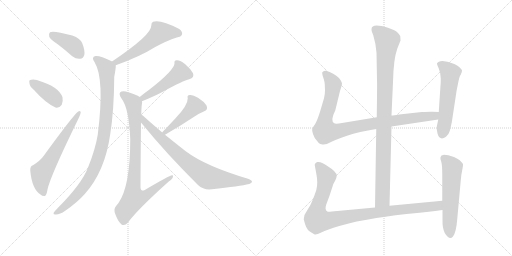
t = 0.00 s
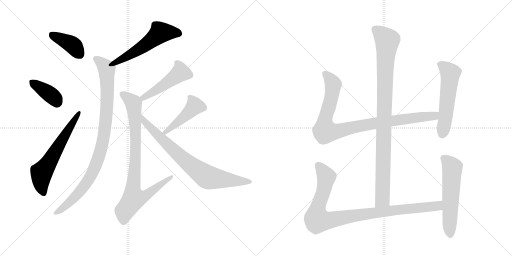
t = 2.26 s
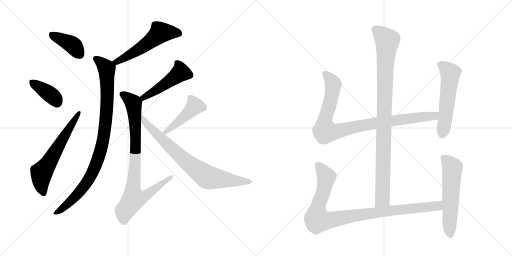
t = 4.52 s
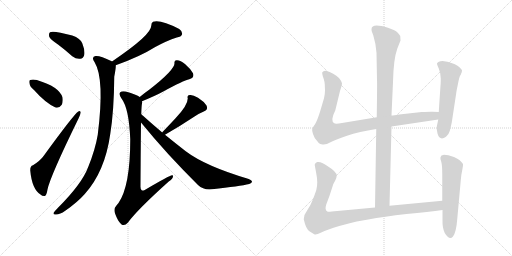
t = 6.78 s
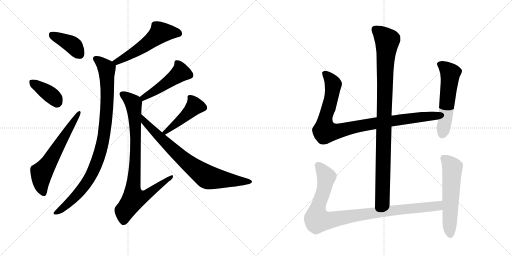
t = 9.04 s
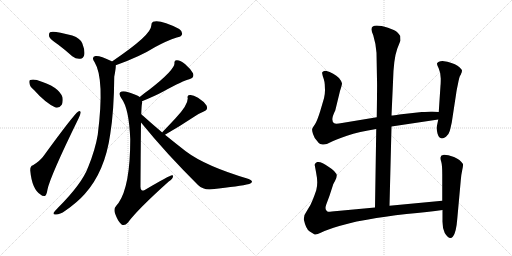
t = 11.30 s

The animated SVG that drew these frames (rendered in a browser with its animation timeline set to each time). Animation: 14 CSS @keyframes rules; one cycle of 11.30 s.

<svg version="1.1" viewBox="0 0 2048 1024" xmlns="http://www.w3.org/2000/svg">
  <g stroke="lightgray" stroke-dasharray="1,1" stroke-width="1" transform="scale(4, 4)">
    <line x1="0" y1="0" x2="256" y2="256"></line>
    <line x1="256" y1="0" x2="0" y2="256"></line>
    <line x1="128" y1="0" x2="128" y2="256"></line>
    <line x1="0" y1="128" x2="256" y2="128"></line>
    <line x1="256" y1="0" x2="512" y2="256"></line>
    <line x1="512" y1="0" x2="256" y2="256"></line>
    <line x1="384" y1="0" x2="384" y2="256"></line>
    <line x1="256" y1="128" x2="512" y2="128"></line>
  </g>
<g transform="scale(1, -1) translate(0, -850)">
   <style type="text/css">
    @keyframes keyframes0 {
      from {
       stroke: black;
       stroke-dashoffset: 397;
       stroke-width: 128;
       }
       56% {
       animation-timing-function: step-end;
       stroke: black;
       stroke-dashoffset: 0;
       stroke-width: 128;
       }
       to {
       stroke: black;
       stroke-width: 1024;
       }
       }
       #make-me-a-hanzi-animation-0 {
         animation: keyframes0 0.573079s both;
         animation-delay: 0.000000s;
         animation-timing-function: linear;
       }
    @keyframes keyframes1 {
      from {
       stroke: black;
       stroke-dashoffset: 384;
       stroke-width: 128;
       }
       56% {
       animation-timing-function: step-end;
       stroke: black;
       stroke-dashoffset: 0;
       stroke-width: 128;
       }
       to {
       stroke: black;
       stroke-width: 1024;
       }
       }
       #make-me-a-hanzi-animation-1 {
         animation: keyframes1 0.562500s both;
         animation-delay: 0.573079s;
         animation-timing-function: linear;
       }
    @keyframes keyframes2 {
      from {
       stroke: black;
       stroke-dashoffset: 622;
       stroke-width: 128;
       }
       67% {
       animation-timing-function: step-end;
       stroke: black;
       stroke-dashoffset: 0;
       stroke-width: 128;
       }
       to {
       stroke: black;
       stroke-width: 1024;
       }
       }
       #make-me-a-hanzi-animation-2 {
         animation: keyframes2 0.756185s both;
         animation-delay: 1.135579s;
         animation-timing-function: linear;
       }
    @keyframes keyframes3 {
      from {
       stroke: black;
       stroke-dashoffset: 548;
       stroke-width: 128;
       }
       64% {
       animation-timing-function: step-end;
       stroke: black;
       stroke-dashoffset: 0;
       stroke-width: 128;
       }
       to {
       stroke: black;
       stroke-width: 1024;
       }
       }
       #make-me-a-hanzi-animation-3 {
         animation: keyframes3 0.695964s both;
         animation-delay: 1.891764s;
         animation-timing-function: linear;
       }
    @keyframes keyframes4 {
      from {
       stroke: black;
       stroke-dashoffset: 957;
       stroke-width: 128;
       }
       76% {
       animation-timing-function: step-end;
       stroke: black;
       stroke-dashoffset: 0;
       stroke-width: 128;
       }
       to {
       stroke: black;
       stroke-width: 1024;
       }
       }
       #make-me-a-hanzi-animation-4 {
         animation: keyframes4 1.028809s both;
         animation-delay: 2.587728s;
         animation-timing-function: linear;
       }
    @keyframes keyframes5 {
      from {
       stroke: black;
       stroke-dashoffset: 479;
       stroke-width: 128;
       }
       61% {
       animation-timing-function: step-end;
       stroke: black;
       stroke-dashoffset: 0;
       stroke-width: 128;
       }
       to {
       stroke: black;
       stroke-width: 1024;
       }
       }
       #make-me-a-hanzi-animation-5 {
         animation: keyframes5 0.639811s both;
         animation-delay: 3.616536s;
         animation-timing-function: linear;
       }
    @keyframes keyframes6 {
      from {
       stroke: black;
       stroke-dashoffset: 874;
       stroke-width: 128;
       }
       74% {
       animation-timing-function: step-end;
       stroke: black;
       stroke-dashoffset: 0;
       stroke-width: 128;
       }
       to {
       stroke: black;
       stroke-width: 1024;
       }
       }
       #make-me-a-hanzi-animation-6 {
         animation: keyframes6 0.961263s both;
         animation-delay: 4.256348s;
         animation-timing-function: linear;
       }
    @keyframes keyframes7 {
      from {
       stroke: black;
       stroke-dashoffset: 457;
       stroke-width: 128;
       }
       60% {
       animation-timing-function: step-end;
       stroke: black;
       stroke-dashoffset: 0;
       stroke-width: 128;
       }
       to {
       stroke: black;
       stroke-width: 1024;
       }
       }
       #make-me-a-hanzi-animation-7 {
         animation: keyframes7 0.621908s both;
         animation-delay: 5.217611s;
         animation-timing-function: linear;
       }
    @keyframes keyframes8 {
      from {
       stroke: black;
       stroke-dashoffset: 790;
       stroke-width: 128;
       }
       72% {
       animation-timing-function: step-end;
       stroke: black;
       stroke-dashoffset: 0;
       stroke-width: 128;
       }
       to {
       stroke: black;
       stroke-width: 1024;
       }
       }
       #make-me-a-hanzi-animation-8 {
         animation: keyframes8 0.892904s both;
         animation-delay: 5.839518s;
         animation-timing-function: linear;
       }
    @keyframes keyframes9 {
      from {
       stroke: black;
       stroke-dashoffset: 994;
       stroke-width: 128;
       }
       76% {
       animation-timing-function: step-end;
       stroke: black;
       stroke-dashoffset: 0;
       stroke-width: 128;
       }
       to {
       stroke: black;
       stroke-width: 1024;
       }
       }
       #make-me-a-hanzi-animation-9 {
         animation: keyframes9 1.058919s both;
         animation-delay: 6.732422s;
         animation-timing-function: linear;
       }
    @keyframes keyframes10 {
      from {
       stroke: black;
       stroke-dashoffset: 956;
       stroke-width: 128;
       }
       76% {
       animation-timing-function: step-end;
       stroke: black;
       stroke-dashoffset: 0;
       stroke-width: 128;
       }
       to {
       stroke: black;
       stroke-width: 1024;
       }
       }
       #make-me-a-hanzi-animation-10 {
         animation: keyframes10 1.027995s both;
         animation-delay: 7.791341s;
         animation-timing-function: linear;
       }
    @keyframes keyframes11 {
      from {
       stroke: black;
       stroke-dashoffset: 559;
       stroke-width: 128;
       }
       65% {
       animation-timing-function: step-end;
       stroke: black;
       stroke-dashoffset: 0;
       stroke-width: 128;
       }
       to {
       stroke: black;
       stroke-width: 1024;
       }
       }
       #make-me-a-hanzi-animation-11 {
         animation: keyframes11 0.704915s both;
         animation-delay: 8.819336s;
         animation-timing-function: linear;
       }
    @keyframes keyframes12 {
      from {
       stroke: black;
       stroke-dashoffset: 993;
       stroke-width: 128;
       }
       76% {
       animation-timing-function: step-end;
       stroke: black;
       stroke-dashoffset: 0;
       stroke-width: 128;
       }
       to {
       stroke: black;
       stroke-width: 1024;
       }
       }
       #make-me-a-hanzi-animation-12 {
         animation: keyframes12 1.058105s both;
         animation-delay: 9.524251s;
         animation-timing-function: linear;
       }
    @keyframes keyframes13 {
      from {
       stroke: black;
       stroke-dashoffset: 577;
       stroke-width: 128;
       }
       65% {
       animation-timing-function: step-end;
       stroke: black;
       stroke-dashoffset: 0;
       stroke-width: 128;
       }
       to {
       stroke: black;
       stroke-width: 1024;
       }
       }
       #make-me-a-hanzi-animation-13 {
         animation: keyframes13 0.719564s both;
         animation-delay: 10.582357s;
         animation-timing-function: linear;
       }
</style>
<path d="M 232 672 Q 260 651 289 625 Q 305 613 321 615 Q 333 616 337 630 Q 341 646 329 677 Q 322 696 289 708 Q 213 729 200 721 Q 194 717 197 703 Q 201 693 232 672 Z" fill="lightgray"></path> 
<path d="M 136 490 Q 182 438 222 420 Q 238 417 247 431 Q 253 444 250 461 Q 235 504 150 529 Q 149 530 148 530 Q 130 534 121 530 Q 115 529 118 516 Q 119 504 136 490 Z" fill="lightgray"></path> 
<path d="M 132 189 Q 120 186 121 168 Q 128 93 162 72 Q 169 65 179 66 Q 186 67 190 92 Q 200 143 315 378 Q 322 394 323 400 Q 322 410 313 404 Q 295 392 175 227 Q 162 208 132 189 Z" fill="lightgray"></path> 
<path d="M 463 589 Q 559 623 621 662 Q 667 687 707 700 Q 725 703 728 712 Q 731 724 717 734 Q 642 773 612 763 Q 605 759 605 747 Q 606 710 448 604 C 423 587 435 579 463 589 Z" fill="lightgray"></path> 
<path d="M 448 604 Q 448 605 447 605 Q 398 629 382 626 Q 363 622 379 600 Q 419 534 391 311 Q 381 251 352 180 Q 327 114 231 18 Q 218 5 214 -2 Q 213 -9 224 -8 Q 240 -8 261 7 Q 310 41 339 74 Q 420 164 441 314 Q 456 405 457 543 Q 464 579 463 589 C 464 596 464 596 448 604 Z" fill="lightgray"></path> 
<path d="M 568 445 Q 622 467 655 485 Q 733 528 757 533 Q 779 539 772 557 Q 762 575 741 593 Q 722 609 708 609 Q 696 610 698 597 Q 698 570 598 492 Q 579 479 559 462 C 536 443 540 434 568 445 Z" fill="lightgray"></path> 
<path d="M 565 393 Q 566 427 568 436 Q 569 440 568 445 C 569 457 569 457 559 462 Q 547 472 503 484 Q 487 487 481 481 Q 474 474 486 456 Q 516 417 521 293 Q 521 106 474 38 Q 470 34 465 27 Q 453 15 461 -6 Q 471 -34 485 -47 Q 498 -56 511 -41 Q 551 13 675 124 Q 691 134 692 144 Q 693 150 688 149 Q 679 149 579 90 Q 570 86 567 89 Q 561 92 562 109 Q 563 278 564 360 L 565 393 Z" fill="lightgray"></path> 
<path d="M 660 311 Q 718 344 775 382 Q 793 395 815 404 Q 834 411 826 428 Q 816 444 792 459 Q 771 472 759 470 Q 747 469 751 457 Q 752 430 703 378 Q 678 351 651 323 Q 650 322 649 320 C 630 297 634 296 660 311 Z" fill="lightgray"></path> 
<path d="M 649 320 Q 612 351 572 387 Q 568 391 565 393 C 542 413 545 383 564 360 Q 664 237 792 110 Q 814 89 848 93 Q 960 105 997 114 Q 1007 118 1008 123 Q 1008 129 992 135 Q 821 186 743 245 Q 703 276 660 311 L 649 320 Z" fill="lightgray"></path> 
<path d="M 1558 27 L 1566 344 L 1566 388 L 1572 522 Q 1574 614 1589 655 L 1602 688 L 1601 706 Q 1596 714 1588 722 Q 1580 729 1552 739 Q 1486 759 1486 733 Q 1485 728 1493 709 Q 1504 673 1506 639 L 1508 530 Q 1509 519 1507 381 L 1505 334 L 1500 20 C 1500 -10 1557 -3 1558 27 Z" fill="lightgray"></path> 
<path d="M 1566 344 L 1753 372 C 1783 376 1785 401 1755 402 L 1730 403 Q 1727 404 1687 402 L 1597 392 Q 1575 388 1566 388 L 1507 381 L 1368 358 Q 1342 353 1337 357 Q 1320 367 1341 408 L 1360 486 Q 1368 510 1368 517 Q 1367 524 1356 538 Q 1336 558 1303 567 Q 1294 567 1293 564 Q 1287 563 1289 555 Q 1290 547 1295 534 Q 1299 520 1299 513 L 1300 489 Q 1300 473 1296 457 L 1281 406 Q 1269 367 1260 353 Q 1250 339 1249 335 Q 1247 330 1252 314 Q 1257 298 1267 288 Q 1275 276 1281 274 L 1290 272 Q 1304 270 1322 281 Q 1339 291 1388 307 Q 1436 323 1505 334 L 1566 344 Z" fill="lightgray"></path> 
<path d="M 1753 372 L 1747 343 Q 1745 335 1750 316 Q 1759 285 1784 303 Q 1796 314 1799 326 Q 1802 337 1807 360 L 1825 478 Q 1826 487 1832 515 Q 1837 542 1841 548 Q 1845 554 1845 557 L 1847 561 L 1848 568 Q 1848 573 1830 587 Q 1812 600 1770 606 Q 1752 606 1748 596 Q 1747 594 1755 576 Q 1763 558 1763 536 Q 1763 513 1762 508 L 1755 402 L 1753 372 Z" fill="lightgray"></path> 
<path d="M 1769 47 L 1558 27 L 1500 20 L 1349 6 Q 1317 2 1311 3 Q 1297 8 1305 32 L 1318 67 L 1332 110 Q 1332 112 1340 126 Q 1347 140 1347 148 Q 1346 163 1314 183 Q 1285 205 1269 202 Q 1263 200 1261 196 Q 1258 191 1259 189 L 1264 162 Q 1269 137 1269 121 Q 1269 104 1265 89 Q 1260 74 1251 51 Q 1242 27 1229 9 Q 1215 -9 1215 -27 Q 1224 -68 1239 -76 L 1257 -87 Q 1262 -92 1285 -80 Q 1308 -69 1357 -54 Q 1406 -40 1427 -36 L 1473 -28 Q 1535 -16 1626 -6 Q 1716 3 1770 10 C 1800 14 1799 50 1769 47 Z" fill="lightgray"></path> 
<path d="M 1766 228 L 1762 221 Q 1760 216 1765 203 Q 1769 189 1769 153 L 1769 47 L 1770 10 L 1770 -30 Q 1769 -61 1779 -82 Q 1798 -113 1812 -96 Q 1825 -79 1829 -26 L 1843 128 Q 1845 153 1849 170 Q 1853 187 1852 194 Q 1841 212 1816 222 Q 1791 231 1776 231 Q 1768 229 1766 228 Z" fill="lightgray"></path> 
      <clipPath id="make-me-a-hanzi-clip-0">
      <path d="M 232 672 Q 260 651 289 625 Q 305 613 321 615 Q 333 616 337 630 Q 341 646 329 677 Q 322 696 289 708 Q 213 729 200 721 Q 194 717 197 703 Q 201 693 232 672 Z" fill="lightgray"></path>
      </clipPath>
      <path clip-path="url(#make-me-a-hanzi-clip-0)" d="M 206 713 L 291 669 L 319 633 " fill="none" id="make-me-a-hanzi-animation-0" stroke-dasharray="269 538" stroke-linecap="round"></path>

      <clipPath id="make-me-a-hanzi-clip-1">
      <path d="M 136 490 Q 182 438 222 420 Q 238 417 247 431 Q 253 444 250 461 Q 235 504 150 529 Q 149 530 148 530 Q 130 534 121 530 Q 115 529 118 516 Q 119 504 136 490 Z" fill="lightgray"></path>
      </clipPath>
      <path clip-path="url(#make-me-a-hanzi-clip-1)" d="M 128 521 L 204 470 L 227 442 " fill="none" id="make-me-a-hanzi-animation-1" stroke-dasharray="256 512" stroke-linecap="round"></path>

      <clipPath id="make-me-a-hanzi-clip-2">
      <path d="M 132 189 Q 120 186 121 168 Q 128 93 162 72 Q 169 65 179 66 Q 186 67 190 92 Q 200 143 315 378 Q 322 394 323 400 Q 322 410 313 404 Q 295 392 175 227 Q 162 208 132 189 Z" fill="lightgray"></path>
      </clipPath>
      <path clip-path="url(#make-me-a-hanzi-clip-2)" d="M 175 76 L 164 117 L 166 159 L 316 397 " fill="none" id="make-me-a-hanzi-animation-2" stroke-dasharray="494 988" stroke-linecap="round"></path>

      <clipPath id="make-me-a-hanzi-clip-3">
      <path d="M 463 589 Q 559 623 621 662 Q 667 687 707 700 Q 725 703 728 712 Q 731 724 717 734 Q 642 773 612 763 Q 605 759 605 747 Q 606 710 448 604 C 423 587 435 579 463 589 Z" fill="lightgray"></path>
      </clipPath>
      <path clip-path="url(#make-me-a-hanzi-clip-3)" d="M 716 716 L 698 721 L 641 718 L 542 643 L 468 604 L 461 609 " fill="none" id="make-me-a-hanzi-animation-3" stroke-dasharray="420 840" stroke-linecap="round"></path>

      <clipPath id="make-me-a-hanzi-clip-4">
      <path d="M 448 604 Q 448 605 447 605 Q 398 629 382 626 Q 363 622 379 600 Q 419 534 391 311 Q 381 251 352 180 Q 327 114 231 18 Q 218 5 214 -2 Q 213 -9 224 -8 Q 240 -8 261 7 Q 310 41 339 74 Q 420 164 441 314 Q 456 405 457 543 Q 464 579 463 589 C 464 596 464 596 448 604 Z" fill="lightgray"></path>
      </clipPath>
      <path clip-path="url(#make-me-a-hanzi-clip-4)" d="M 385 613 L 424 580 L 428 559 L 424 375 L 402 245 L 371 162 L 327 93 L 271 34 L 221 -1 " fill="none" id="make-me-a-hanzi-animation-4" stroke-dasharray="829 1658" stroke-linecap="round"></path>

      <clipPath id="make-me-a-hanzi-clip-5">
      <path d="M 568 445 Q 622 467 655 485 Q 733 528 757 533 Q 779 539 772 557 Q 762 575 741 593 Q 722 609 708 609 Q 696 610 698 597 Q 698 570 598 492 Q 579 479 559 462 C 536 443 540 434 568 445 Z" fill="lightgray"></path>
      </clipPath>
      <path clip-path="url(#make-me-a-hanzi-clip-5)" d="M 711 596 L 722 560 L 629 492 L 575 459 L 568 461 " fill="none" id="make-me-a-hanzi-animation-5" stroke-dasharray="351 702" stroke-linecap="round"></path>

      <clipPath id="make-me-a-hanzi-clip-6">
      <path d="M 565 393 Q 566 427 568 436 Q 569 440 568 445 C 569 457 569 457 559 462 Q 547 472 503 484 Q 487 487 481 481 Q 474 474 486 456 Q 516 417 521 293 Q 521 106 474 38 Q 470 34 465 27 Q 453 15 461 -6 Q 471 -34 485 -47 Q 498 -56 511 -41 Q 551 13 675 124 Q 691 134 692 144 Q 693 150 688 149 Q 679 149 579 90 Q 570 86 567 89 Q 561 92 562 109 Q 563 278 564 360 L 565 393 Z" fill="lightgray"></path>
      </clipPath>
      <path clip-path="url(#make-me-a-hanzi-clip-6)" d="M 489 474 L 533 438 L 536 422 L 543 293 L 531 85 L 535 56 L 580 66 L 687 144 " fill="none" id="make-me-a-hanzi-animation-6" stroke-dasharray="746 1492" stroke-linecap="round"></path>

      <clipPath id="make-me-a-hanzi-clip-7">
      <path d="M 660 311 Q 718 344 775 382 Q 793 395 815 404 Q 834 411 826 428 Q 816 444 792 459 Q 771 472 759 470 Q 747 469 751 457 Q 752 430 703 378 Q 678 351 651 323 Q 650 322 649 320 C 630 297 634 296 660 311 Z" fill="lightgray"></path>
      </clipPath>
      <path clip-path="url(#make-me-a-hanzi-clip-7)" d="M 763 459 L 778 423 L 656 317 " fill="none" id="make-me-a-hanzi-animation-7" stroke-dasharray="329 658" stroke-linecap="round"></path>

      <clipPath id="make-me-a-hanzi-clip-8">
      <path d="M 649 320 Q 612 351 572 387 Q 568 391 565 393 C 542 413 545 383 564 360 Q 664 237 792 110 Q 814 89 848 93 Q 960 105 997 114 Q 1007 118 1008 123 Q 1008 129 992 135 Q 821 186 743 245 Q 703 276 660 311 L 649 320 Z" fill="lightgray"></path>
      </clipPath>
      <path clip-path="url(#make-me-a-hanzi-clip-8)" d="M 566 387 L 577 365 L 675 268 L 766 186 L 827 143 L 1000 122 " fill="none" id="make-me-a-hanzi-animation-8" stroke-dasharray="662 1324" stroke-linecap="round"></path>

      <clipPath id="make-me-a-hanzi-clip-9">
      <path d="M 1558 27 L 1566 344 L 1566 388 L 1572 522 Q 1574 614 1589 655 L 1602 688 L 1601 706 Q 1596 714 1588 722 Q 1580 729 1552 739 Q 1486 759 1486 733 Q 1485 728 1493 709 Q 1504 673 1506 639 L 1508 530 Q 1509 519 1507 381 L 1505 334 L 1500 20 C 1500 -10 1557 -3 1558 27 Z" fill="lightgray"></path>
      </clipPath>
      <path clip-path="url(#make-me-a-hanzi-clip-9)" d="M 1499 734 L 1549 687 L 1541 601 L 1530 53 L 1506 28 " fill="none" id="make-me-a-hanzi-animation-9" stroke-dasharray="866 1732" stroke-linecap="round"></path>

      <clipPath id="make-me-a-hanzi-clip-10">
      <path d="M 1566 344 L 1753 372 C 1783 376 1785 401 1755 402 L 1730 403 Q 1727 404 1687 402 L 1597 392 Q 1575 388 1566 388 L 1507 381 L 1368 358 Q 1342 353 1337 357 Q 1320 367 1341 408 L 1360 486 Q 1368 510 1368 517 Q 1367 524 1356 538 Q 1336 558 1303 567 Q 1294 567 1293 564 Q 1287 563 1289 555 Q 1290 547 1295 534 Q 1299 520 1299 513 L 1300 489 Q 1300 473 1296 457 L 1281 406 Q 1269 367 1260 353 Q 1250 339 1249 335 Q 1247 330 1252 314 Q 1257 298 1267 288 Q 1275 276 1281 274 L 1290 272 Q 1304 270 1322 281 Q 1339 291 1388 307 Q 1436 323 1505 334 L 1566 344 Z" fill="lightgray"></path>
      </clipPath>
      <path clip-path="url(#make-me-a-hanzi-clip-10)" d="M 1301 555 L 1333 513 L 1319 434 L 1300 371 L 1300 325 L 1352 325 L 1503 358 L 1726 385 L 1748 395 " fill="none" id="make-me-a-hanzi-animation-10" stroke-dasharray="828 1656" stroke-linecap="round"></path>

      <clipPath id="make-me-a-hanzi-clip-11">
      <path d="M 1753 372 L 1747 343 Q 1745 335 1750 316 Q 1759 285 1784 303 Q 1796 314 1799 326 Q 1802 337 1807 360 L 1825 478 Q 1826 487 1832 515 Q 1837 542 1841 548 Q 1845 554 1845 557 L 1847 561 L 1848 568 Q 1848 573 1830 587 Q 1812 600 1770 606 Q 1752 606 1748 596 Q 1747 594 1755 576 Q 1763 558 1763 536 Q 1763 513 1762 508 L 1755 402 L 1753 372 Z" fill="lightgray"></path>
      </clipPath>
      <path clip-path="url(#make-me-a-hanzi-clip-11)" d="M 1757 595 L 1776 584 L 1801 557 L 1770 315 " fill="none" id="make-me-a-hanzi-animation-11" stroke-dasharray="431 862" stroke-linecap="round"></path>

      <clipPath id="make-me-a-hanzi-clip-12">
      <path d="M 1769 47 L 1558 27 L 1500 20 L 1349 6 Q 1317 2 1311 3 Q 1297 8 1305 32 L 1318 67 L 1332 110 Q 1332 112 1340 126 Q 1347 140 1347 148 Q 1346 163 1314 183 Q 1285 205 1269 202 Q 1263 200 1261 196 Q 1258 191 1259 189 L 1264 162 Q 1269 137 1269 121 Q 1269 104 1265 89 Q 1260 74 1251 51 Q 1242 27 1229 9 Q 1215 -9 1215 -27 Q 1224 -68 1239 -76 L 1257 -87 Q 1262 -92 1285 -80 Q 1308 -69 1357 -54 Q 1406 -40 1427 -36 L 1473 -28 Q 1535 -16 1626 -6 Q 1716 3 1770 10 C 1800 14 1799 50 1769 47 Z" fill="lightgray"></path>
      </clipPath>
      <path clip-path="url(#make-me-a-hanzi-clip-12)" d="M 1273 189 L 1305 138 L 1294 83 L 1269 14 L 1270 -30 L 1314 -32 L 1524 3 L 1726 23 L 1753 28 L 1762 41 " fill="none" id="make-me-a-hanzi-animation-12" stroke-dasharray="865 1730" stroke-linecap="round"></path>

      <clipPath id="make-me-a-hanzi-clip-13">
      <path d="M 1766 228 L 1762 221 Q 1760 216 1765 203 Q 1769 189 1769 153 L 1769 47 L 1770 10 L 1770 -30 Q 1769 -61 1779 -82 Q 1798 -113 1812 -96 Q 1825 -79 1829 -26 L 1843 128 Q 1845 153 1849 170 Q 1853 187 1852 194 Q 1841 212 1816 222 Q 1791 231 1776 231 Q 1768 229 1766 228 Z" fill="lightgray"></path>
      </clipPath>
      <path clip-path="url(#make-me-a-hanzi-clip-13)" d="M 1774 219 L 1809 179 L 1801 -89 " fill="none" id="make-me-a-hanzi-animation-13" stroke-dasharray="449 898" stroke-linecap="round"></path>

</g>
</svg>
